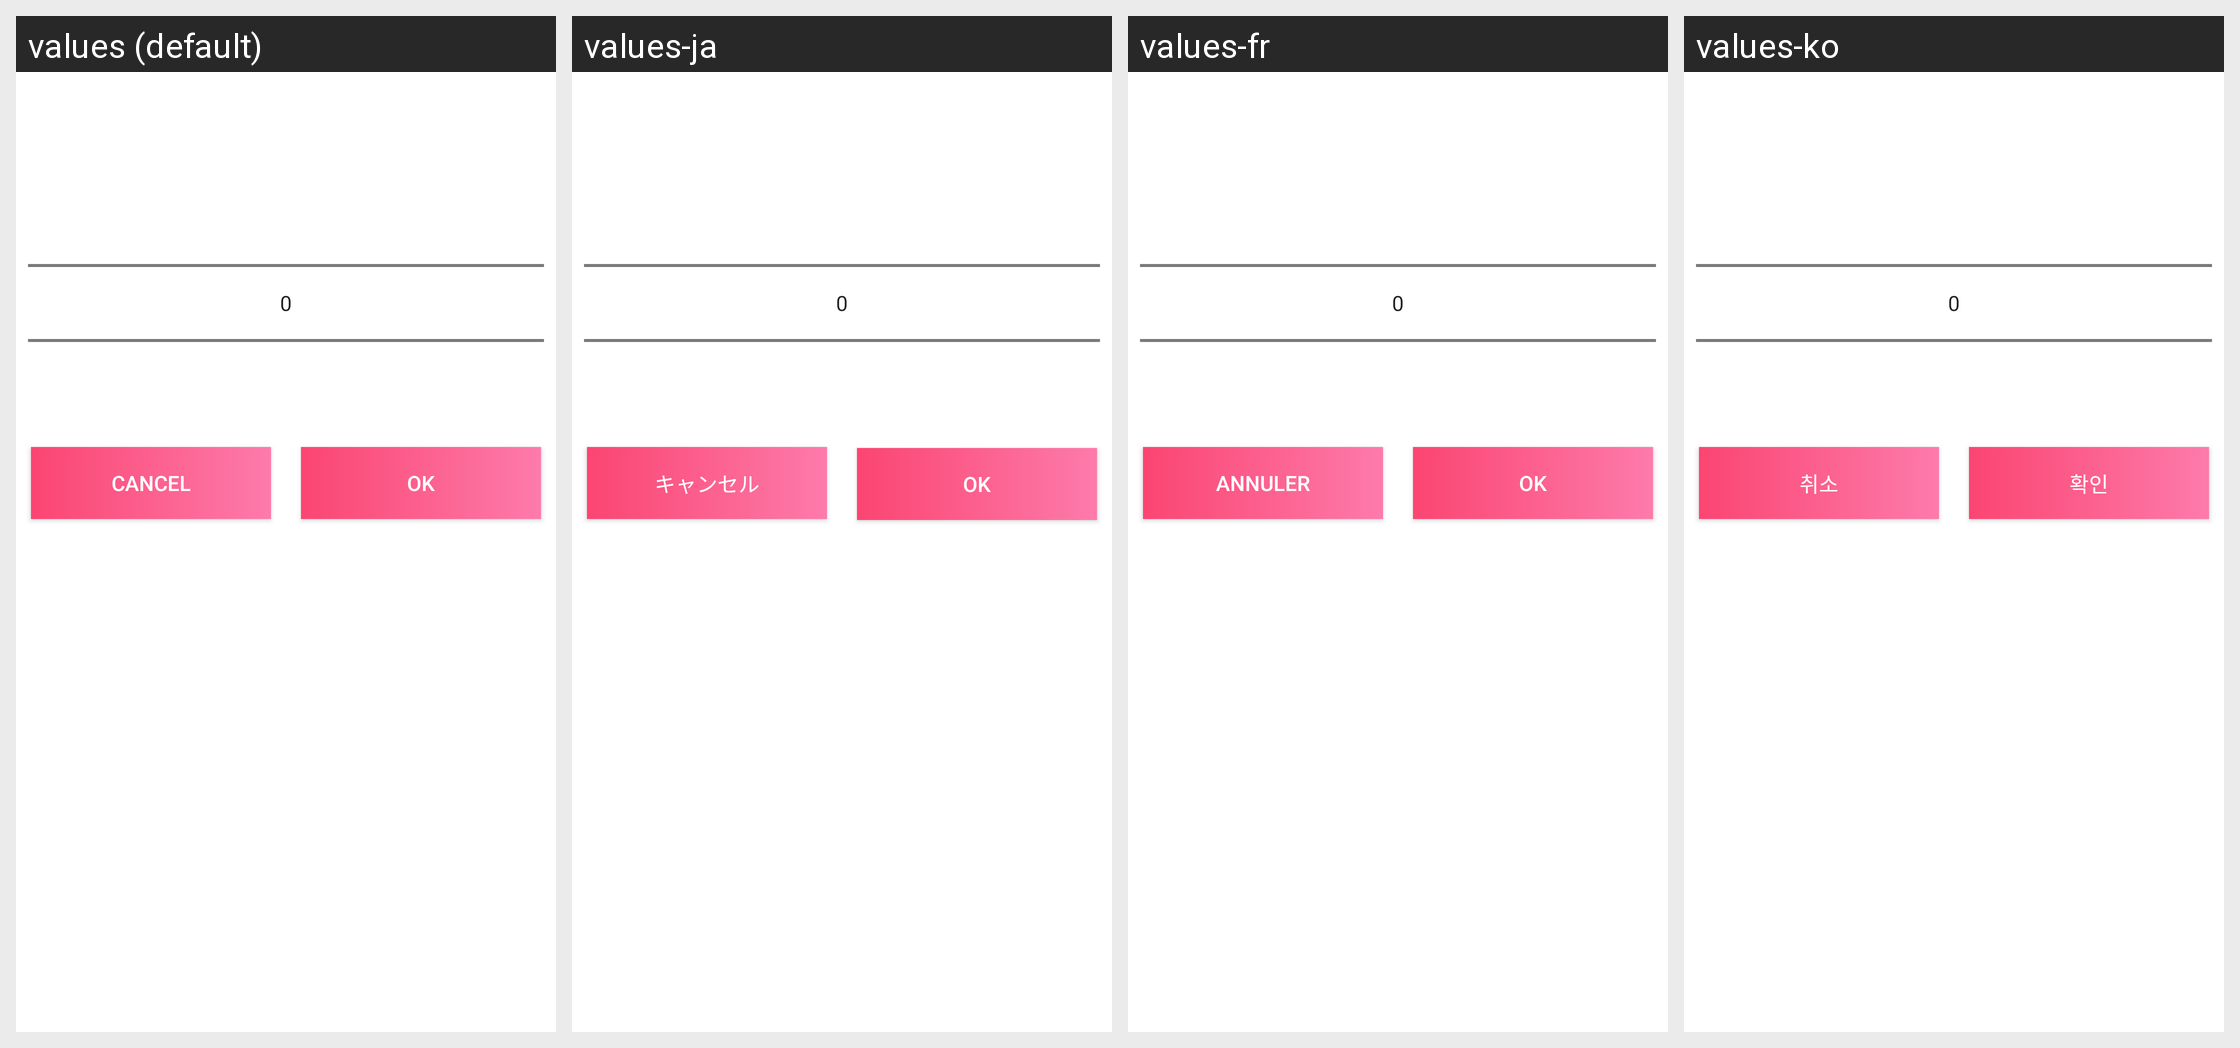

Here is an Android app screen in its default locale and in the app's own translations. Write out the translated-string differences for the strings that appear on this screen.
Android screen res/layout/dialog_my_workout_reps_layout.xml rendered under 4 locales, left to right: values (default), values-ja, values-fr, values-ko. Device: Nexus 5 (rendered at 1080×1920; each locale shown at half size, 540×960, under a caption strip naming it); theme AppTheme.
Other locales in the repository, not shown: values-ar, values-ca, values-cs, values-da, values-de, values-es, values-fa, values-fi, values-hi, values-hr, values-in, values-it, values-lv, values-nl, values-no, values-pl, values-pt, values-ru, values-sv, values-th, values-tr, values-vi, values-zh-rCN, values-zh-rTW.
Strings drawn on this screen, with the default value and each locale's value (text and hints the layout hard-codes, and strings that could not be matched under every locale, appear in the picture but are not listed):

txt_cancel
  values: Cancel
  values-ja: キャンセル
  values-fr: Annuler
  values-ko: 취소

OK
  values: OK
  values-ja: OK
  values-fr: OK
  values-ko: 확인
